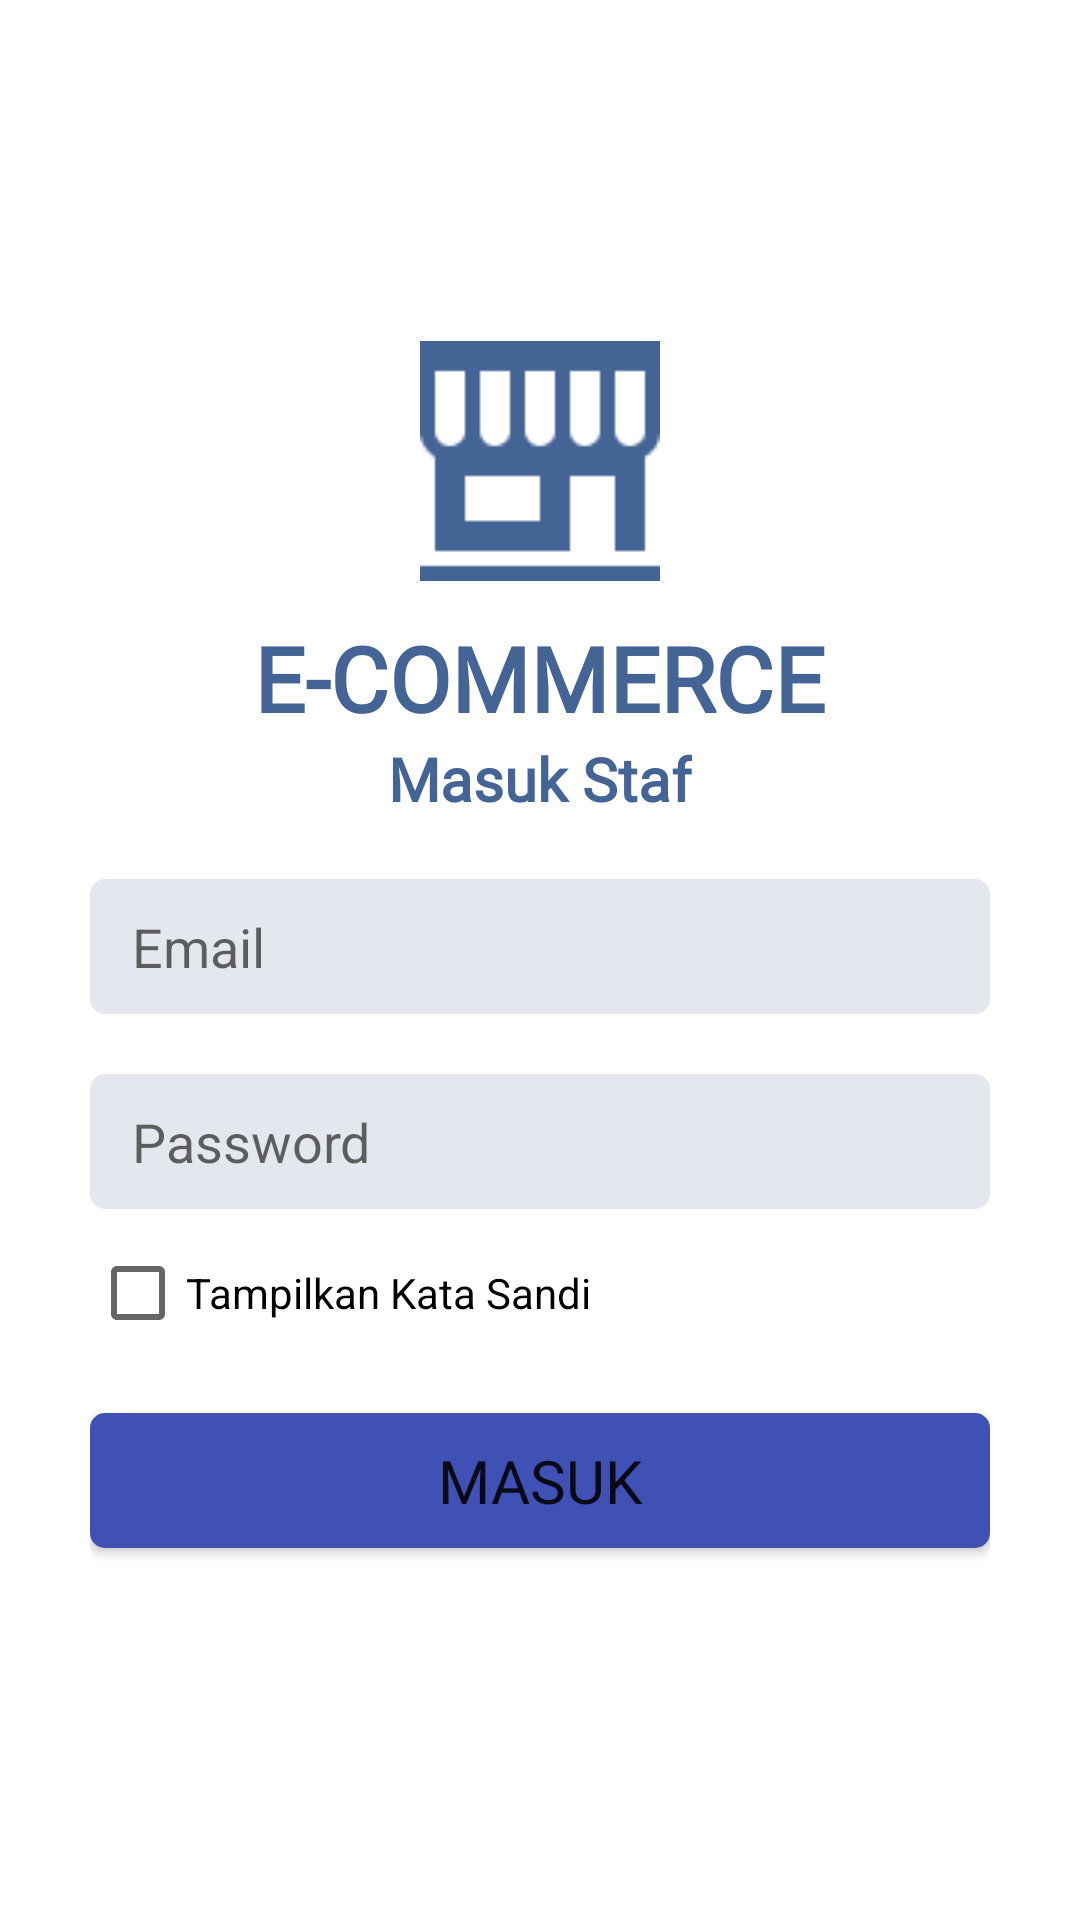

The Android layout XML behind this screen, and the referenced resources:
<!-- AndroidManifest.xml: application theme Theme.Final2 -->
<!-- res/layout/activity_login_staff.xml -->
<?xml version="1.0" encoding="utf-8"?>
<LinearLayout xmlns:android="http://schemas.android.com/apk/res/android"
    xmlns:tools="http://schemas.android.com/tools"
    android:layout_width="match_parent"
    android:layout_height="match_parent"
    android:gravity="center"
    android:orientation="vertical"
    android:padding="30dp"
    tools:context=".Staff.LoginStaff">

    <ImageView
        android:layout_width="wrap_content"
        android:layout_height="wrap_content"
        android:src="@drawable/logo"
        android:contentDescription="@string/logo_toko" />

    <TextView
        android:id="@+id/textView"
        android:layout_width="wrap_content"
        android:layout_height="wrap_content"
        android:fontFamily="@font/hind_regular"
        android:paddingTop="12dp"
        android:text="@string/e_commerce"
        android:textColor="@color/biru"
        android:textSize="30sp"
        android:textStyle="bold" />

    <TextView
        android:layout_width="wrap_content"
        android:layout_height="wrap_content"
        android:layout_marginBottom="20dp"
        android:fontFamily="@font/hind_semibold"
        android:text="@string/masuk_staf"
        android:textColor="@color/biru"
        android:textSize="20sp"
        android:textStyle="bold" />

    <ProgressBar
        android:id="@+id/progressBar"
        style="?android:attr/progressBarStyle"
        android:layout_width="wrap_content"
        android:layout_height="wrap_content"
        android:visibility="gone"
        tools:visibility="visible" />

    <EditText
        android:id="@+id/et_Username_staff"
        android:layout_width="match_parent"
        android:layout_height="45dp"
        android:layout_marginBottom="20dp"
        android:background="@drawable/input_text"
        android:hint="@string/email"
        android:inputType="textPersonName"
        android:paddingStart="14dp"
        android:autofillHints="emailAddress"
        tools:ignore="RtlSymmetry" />

    <EditText
        android:id="@+id/et_Password_staff"
        android:layout_width="match_parent"
        android:layout_height="45dp"
        android:background="@drawable/input_text"
        android:hint="@string/password"
        android:inputType="textPassword"
        android:paddingStart="14dp"
        android:autofillHints="password"
        tools:ignore="RtlSymmetry" />

    <CheckBox
        android:id="@+id/show_Pass_staff"
        android:layout_width="match_parent"
        android:layout_height="wrap_content"
        android:layout_marginTop="4dp"
        android:layout_marginBottom="16dp"
        android:text="@string/tampilkan_kata_sandi" />

    <Button
        android:id="@+id/btnLogin_staff"
        android:layout_width="match_parent"
        android:layout_height="45dp"
        android:layout_marginBottom="10dp"
        android:background="@drawable/input_text"
        android:backgroundTint="@color/navy"
        android:fontFamily="@font/hind_semibold"
        android:text="@string/masuk"
        android:textSize="20sp" />

</LinearLayout>
<!-- resources referenced by this layout -->
<resources>
  <color name="biru">#446495</color>
  <color name="navy">#3F51B5</color>
  <!-- drawable input_text (drawable) -->
  <?xml version="1.0" encoding="utf-8"?>
  <shape xmlns:android="http://schemas.android.com/apk/res/android"
      android:shape="rectangle">
      <solid android:color="#E4E8EE" />
      <corners android:radius="5dp" />
  </shape>
  <!-- drawable logo: png bitmap (drawable, 564 bytes) -->
  <string name="e_commerce">E-COMMERCE</string>
  <string name="email">Email</string>
  <string name="logo_toko">Logo Toko</string>
  <string name="masuk">Masuk</string>
  <string name="masuk_staf">Masuk Staf</string>
  <string name="password">Password</string>
  <string name="tampilkan_kata_sandi">Tampilkan Kata Sandi</string>
  <style name="Theme.Final2" parent="Theme.MaterialComponents.DayNight.DarkActionBar">
          
          <item name="colorPrimary">@color/biru</item>
          <item name="colorPrimaryVariant">@color/biru</item>
          <item name="colorOnPrimary">@color/white</item>
          
          <item name="colorSecondary">@color/teal_200</item>
          <item name="colorSecondaryVariant">@color/teal_700</item>
          <item name="colorOnSecondary">@color/black</item>
          
          <item name="android:statusBarColor">?attr/colorPrimaryVariant</item>
          
      </style>
  <color name="white">#FFFFFFFF</color>
  <color name="teal_200">#FF03DAC5</color>
  <color name="teal_700">#FF018786</color>
  <color name="black">#FF000000</color>
</resources>
